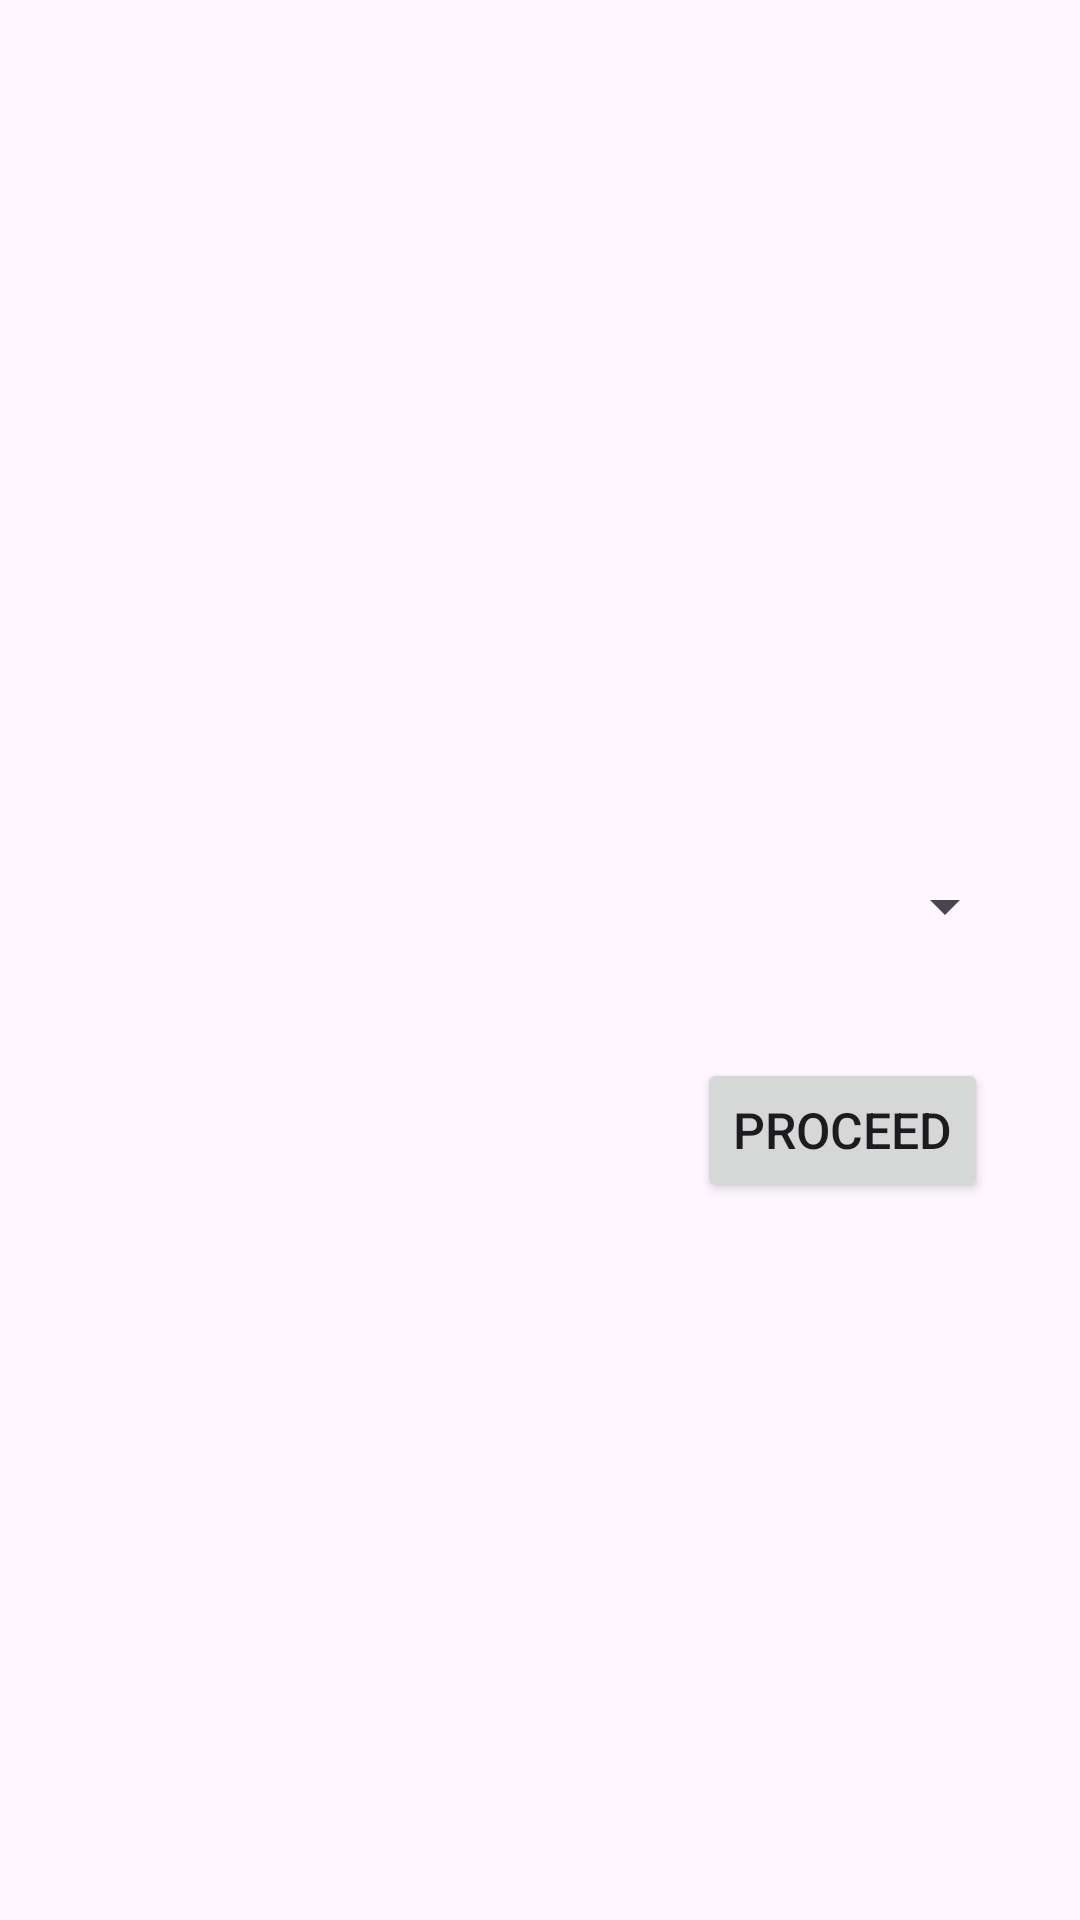

The Android layout XML behind this screen, and the referenced resources:
<!-- AndroidManifest.xml: application theme Theme.DrawerMenu2 -->
<!-- res/layout/fragment_broadcast_receiver.xml -->
<?xml version="1.0" encoding="utf-8"?>
<androidx.constraintlayout.widget.ConstraintLayout xmlns:android="http://schemas.android.com/apk/res/android"
    xmlns:app="http://schemas.android.com/apk/res-auto"
    xmlns:tools="http://schemas.android.com/tools"
    android:layout_width="match_parent"
    android:layout_height="match_parent"
    tools:context=".BroadcastReceiver">

    
    <Spinner
        android:id="@+id/broadcastreceiver_spinner"
        android:layout_width="307dp"
        android:layout_height="60dp"
        app:layout_constraintBottom_toBottomOf="parent"
        app:layout_constraintEnd_toEndOf="parent"
        app:layout_constraintHorizontal_bias="0.604"
        app:layout_constraintStart_toStartOf="parent"
        app:layout_constraintTop_toTopOf="parent"
        app:layout_constraintVertical_bias="0.469" />

    <Button
        android:id="@+id/proceed"
        android:layout_width="wrap_content"
        android:layout_height="wrap_content"
        android:text="Proceed"
        android:textSize="50px"
        app:layout_constraintBottom_toBottomOf="parent"
        app:layout_constraintEnd_toEndOf="parent"
        app:layout_constraintHorizontal_bias="0.883"
        app:layout_constraintStart_toStartOf="parent"
        app:layout_constraintTop_toTopOf="parent"
        app:layout_constraintVertical_bias="0.596" />
</androidx.constraintlayout.widget.ConstraintLayout>
<!-- resources referenced by this layout -->
<resources>
  <style name="Theme.DrawerMenu2" parent="Base.Theme.DrawerMenu2" />
  <style name="Base.Theme.DrawerMenu2" parent="Theme.Material3.DayNight.NoActionBar">
          
          
      </style>
</resources>
